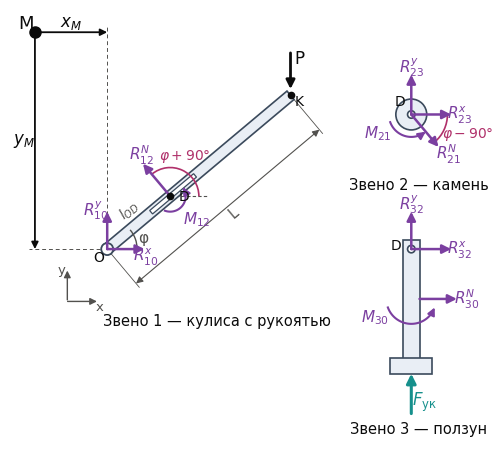

Python code for this plot: (Note: this script raises an exception after producing the figure.)
# -*- coding: utf-8 -*-
"""Рис. 7 — расчётные схемы звеньев (силы и реакции), схема без масштаба; камень — ролик на пальце D."""
import os
import numpy as np, matplotlib
matplotlib.use("Agg")
import matplotlib.pyplot as plt
from matplotlib.patches import FancyArrowPatch, Rectangle, Circle, Arc, Polygon
from matplotlib.transforms import Affine2D
from math import radians, cos, sin

plt.rcParams.update({"font.family": "DejaVu Sans", "mathtext.fontset": "dejavusans", "font.size": 10})
INK, INK2 = "#0b0b0b", "#52514e"
REACT, ACT, CRIMP = "#7b3fa0", "#0b0b0b", "#16908c"
BODY, BODY_E = "#e9eef5", "#3b4a5c"

fig, ax = plt.subplots(figsize=(8.4, 5.6), dpi=320)
ax.set_aspect("equal"); ax.axis("off")

def arrow(p0, p1, color, lw=1.8, ms=13, z=6):
    ax.add_patch(FancyArrowPatch(p0, p1, arrowstyle="-|>", mutation_scale=ms, color=color, lw=lw, zorder=z,
                                 shrinkA=0, shrinkB=0))
def label(xy, s, color, ha="center", va="center", fs=11):
    ax.text(xy[0], xy[1], s, color=color, ha=ha, va=va, fontsize=fs, zorder=9)
def moment(c, r, a0, a1, color, txt, txy, ccw=True):
    """дуговая стрелка момента"""
    th = np.radians(np.linspace(a0, a1, 40))
    xs, ys = c[0] + r*np.cos(th), c[1] + r*np.sin(th)
    ax.plot(xs[:-3], ys[:-3], color=color, lw=1.5, zorder=6)
    arrow((xs[-4], ys[-4]), (xs[-1], ys[-1]), color, lw=1.5, ms=11)
    label(txy, txt, color)

phi = radians(40.0)
u = np.array([cos(phi), sin(phi)]); n = np.array([-sin(phi), cos(phi)])

# ---------------- Звено 1: кулиса с рукоятью
O = np.array([0.0, 0.0]); lOD, LK = 3.3, 9.6
D1 = O + lOD*u; K = O + LK*u
w = 0.22
bar = Polygon([O + w*n, K + w*n, K - w*n, O - w*n], closed=True, fc=BODY, ec=BODY_E, lw=1.2, zorder=3)
ax.add_patch(bar)
# паз
s0, s1 = O + 2.3*u, O + 4.6*u
ax.add_patch(Polygon([s0 + 0.09*n, s1 + 0.09*n, s1 - 0.09*n, s0 - 0.09*n], closed=True, fc="white", ec=BODY_E, lw=0.9, zorder=4))
ax.add_patch(Circle(O, 0.24, fc="white", ec=BODY_E, lw=1.3, zorder=5))
ax.plot(*D1, "o", ms=4.5, color=INK, zorder=7); label(D1 + 0.42*u - 0.36*n, "D", INK, fs=10)
label(O + np.array([-0.35, -0.35]), "O", INK, fs=10)
ax.plot(*K, "o", ms=4.5, color=INK, zorder=7); label(K + np.array([0.35, -0.25]), "K", INK, fs=10)
# оси
ax.annotate("", xy=(-1.6, -0.75), xytext=(-1.6, -2.15), arrowprops=dict(arrowstyle="-|>", color=INK2, lw=1.0))
ax.annotate("", xy=(-0.3, -2.1), xytext=(-1.7, -2.1), arrowprops=dict(arrowstyle="-|>", color=INK2, lw=1.0))
label((-1.85, -0.85), "y", INK2, fs=9.5); label((-0.3, -2.35), "x", INK2, fs=9.5)
# угол φ
ax.add_patch(Arc(O, 2.4, 2.4, theta1=0, theta2=40, color=INK2, lw=1.0, zorder=4))
label((1.45, 0.45), "φ", INK2, fs=11)
# реакции в O
arrow(O, O + np.array([1.5, 0]) - np.array([0, 0.0]), REACT)
label(O + np.array([1.55, -0.33]), r"$R_{10}^{x}$", REACT)
arrow(O, O + np.array([0, 1.5]), REACT)
label(O + np.array([-0.45, 1.55]), r"$R_{10}^{y}$", REACT)
# реакция камня на кулису
arrow(D1, D1 + 1.7*n, REACT)
label(D1 + 1.95*n + np.array([0.1, 0.15]), r"$R_{12}^{N}$", REACT)
moment(D1, 0.62, 250, 395, REACT, r"$M_{12}$", D1 + np.array([1.05, -0.95]))
# угол направления R12N от горизонтали: φ + 90° (как на листике)
ax.plot([D1[0], D1[0] + 1.5], [D1[1], D1[1]], color=INK2, lw=0.8, ls=(0, (3, 2)), zorder=2)
ax.add_patch(Arc(D1, 2.3, 2.3, theta1=0, theta2=130, color="#b0306a", lw=1.2, zorder=5))
label(D1 + np.array([0.6, 1.6]), r"$\varphi + 90°$", "#b0306a", fs=10)
# сила руки
arrow(K + np.array([0, 1.7]), K + np.array([0, 0.25]), ACT, lw=2.0)
label(K + np.array([0.35, 1.45]), "P", ACT, fs=12)
# размеры вдоль кулисы
off = -1.8*n
pa, pb = O + off, K + off
ax.annotate("", xy=pb, xytext=pa, arrowprops=dict(arrowstyle="<|-|>", color=INK2, lw=0.8, shrinkA=0, shrinkB=0))
for p_ in (O, K):
    ax.plot([p_[0] - 0.25*n[0], p_[0] + off[0] - 0.2*n[0]], [p_[1] - 0.25*n[1], p_[1] + off[1] - 0.2*n[1]], color=INK2, lw=0.6)
mid = (pa + pb)/2 - 0.35*n
ax.text(mid[0], mid[1], "L", color=INK2, fontsize=10.5, rotation=40, ha="center", va="center")
mid2 = O + 0.5*lOD*u + 0.62*n
ax.text(mid2[0], mid2[1], r"$l_{OD}$", color=INK2, fontsize=10, rotation=40, ha="center", va="center")
label((4.4, -2.9), "Звено 1 — кулиса с рукоятью", INK, fs=10.5)

# ---------------- точка приведения моментов M
Mp = np.array([-2.9, 8.7])
ax.plot(*Mp, "o", ms=8, color=INK, zorder=9)
label(Mp + np.array([-0.35, 0.35]), "M", INK, fs=13)
# выносные линии от O
ax.plot([0, 0], [0.3, Mp[1] + 0.25], color=INK2, lw=0.7, ls=(0, (4, 3)), zorder=1)
ax.plot([-0.3, Mp[0] - 0.25], [0, 0], color=INK2, lw=0.7, ls=(0, (4, 3)), zorder=1)
# оси от M: вправо (x_M) и вниз (y_M)
ax.annotate("", xy=(0, Mp[1]), xytext=tuple(Mp), arrowprops=dict(arrowstyle="-|>", color=INK, lw=1.3, shrinkA=4, shrinkB=0))
ax.annotate("", xy=(Mp[0], 0), xytext=tuple(Mp), arrowprops=dict(arrowstyle="-|>", color=INK, lw=1.3, shrinkA=4, shrinkB=0))
label(((Mp[0] + 0) / 2, Mp[1] + 0.38), r"$x_{M}$", INK, fs=12)
label((Mp[0] - 0.45, Mp[1] / 2), r"$y_{M}$", INK, fs=12)


# ---------------- Звено 2: камень
D2 = np.array([12.2, 5.4])
ax.add_patch(Circle(D2, 0.62, fc=BODY, ec=BODY_E, lw=1.2, zorder=3))                                # ролик
ax.add_patch(Circle(D2, 0.15, fc="white", ec=BODY_E, lw=1.2, zorder=5)); label(D2 + np.array([-0.45, 0.5]), "D", INK, fs=10)
arrow(D2, D2 - 1.7*n, REACT)
label(D2 - 1.95*n + np.array([0.25, -0.1]), r"$R_{21}^{N}$", REACT)
arrow(D2, D2 + np.array([1.6, 0]), REACT); label(D2 + np.array([1.95, -0.05]), r"$R_{23}^{x}$", REACT)
arrow(D2, D2 + np.array([0, 1.6]), REACT); label(D2 + np.array([0.0, 1.9]), r"$R_{23}^{y}$", REACT)
moment(D2, 0.9, 200, 310, REACT, r"$M_{21}$", D2 + np.array([-1.35, -0.75]))
# угол направления R21N от горизонтали: φ − 90°
ax.add_patch(Arc(D2, 2.9, 2.9, theta1=-50, theta2=0, color="#b0306a", lw=1.2, zorder=5))
label(D2 + np.array([2.25, -0.8]), r"$\varphi - 90°$", "#b0306a", fs=10)
label((D2[0] + 0.3, 2.55), "Звено 2 — камень", INK, fs=10.5)

# ---------------- Звено 3: ползун
D3 = np.array([12.2, 0.0])
ax.add_patch(Rectangle((D3[0] - 0.33, -4.4), 0.66, 4.75, fc=BODY, ec=BODY_E, lw=1.2, zorder=3))       # шток
ax.add_patch(Rectangle((D3[0] - 0.85, -5.0), 1.7, 0.62, fc=BODY, ec=BODY_E, lw=1.2, zorder=3))        # головка
ax.add_patch(Circle(D3, 0.15, fc="white", ec=BODY_E, lw=1.2, zorder=5)); label(D3 + np.array([-0.62, 0.15]), "D", INK, fs=10)
arrow(D3, D3 + np.array([1.6, 0]), REACT); label(D3 + np.array([1.95, -0.05]), r"$R_{32}^{x}$", REACT)
arrow(D3, D3 + np.array([0, 1.5]), REACT); label(D3 + np.array([0.0, 1.8]), r"$R_{32}^{y}$", REACT)
G = np.array([D3[0] + 0.33, -2.0])
arrow(G, G + np.array([1.5, 0]), REACT); label(G + np.array([1.9, 0.0]), r"$R_{30}^{N}$", REACT)
moment(np.array([D3[0], -2.0]), 1.0, 200, 340, REACT, r"$M_{30}$", np.array([D3[0] - 1.45, -2.75]))
arrow(np.array([D3[0], -6.6]), np.array([D3[0], -5.0]), CRIMP, lw=2.2, ms=14)
label(np.array([D3[0] + 0.55, -6.15]), r"$F_{\mathrm{ук}}$", CRIMP, fs=12)
label((D3[0] + 0.3, -7.25), "Звено 3 — ползун", INK, fs=10.5)

ax.set_xlim(-3.9, 15.4); ax.set_ylim(-7.7, 9.6)
fig.savefig(os.path.join(os.path.dirname(os.path.abspath(__file__)), "fig7_fbd_r.png"), facecolor="white", bbox_inches="tight", pad_inches=0.06)
print("ok")
